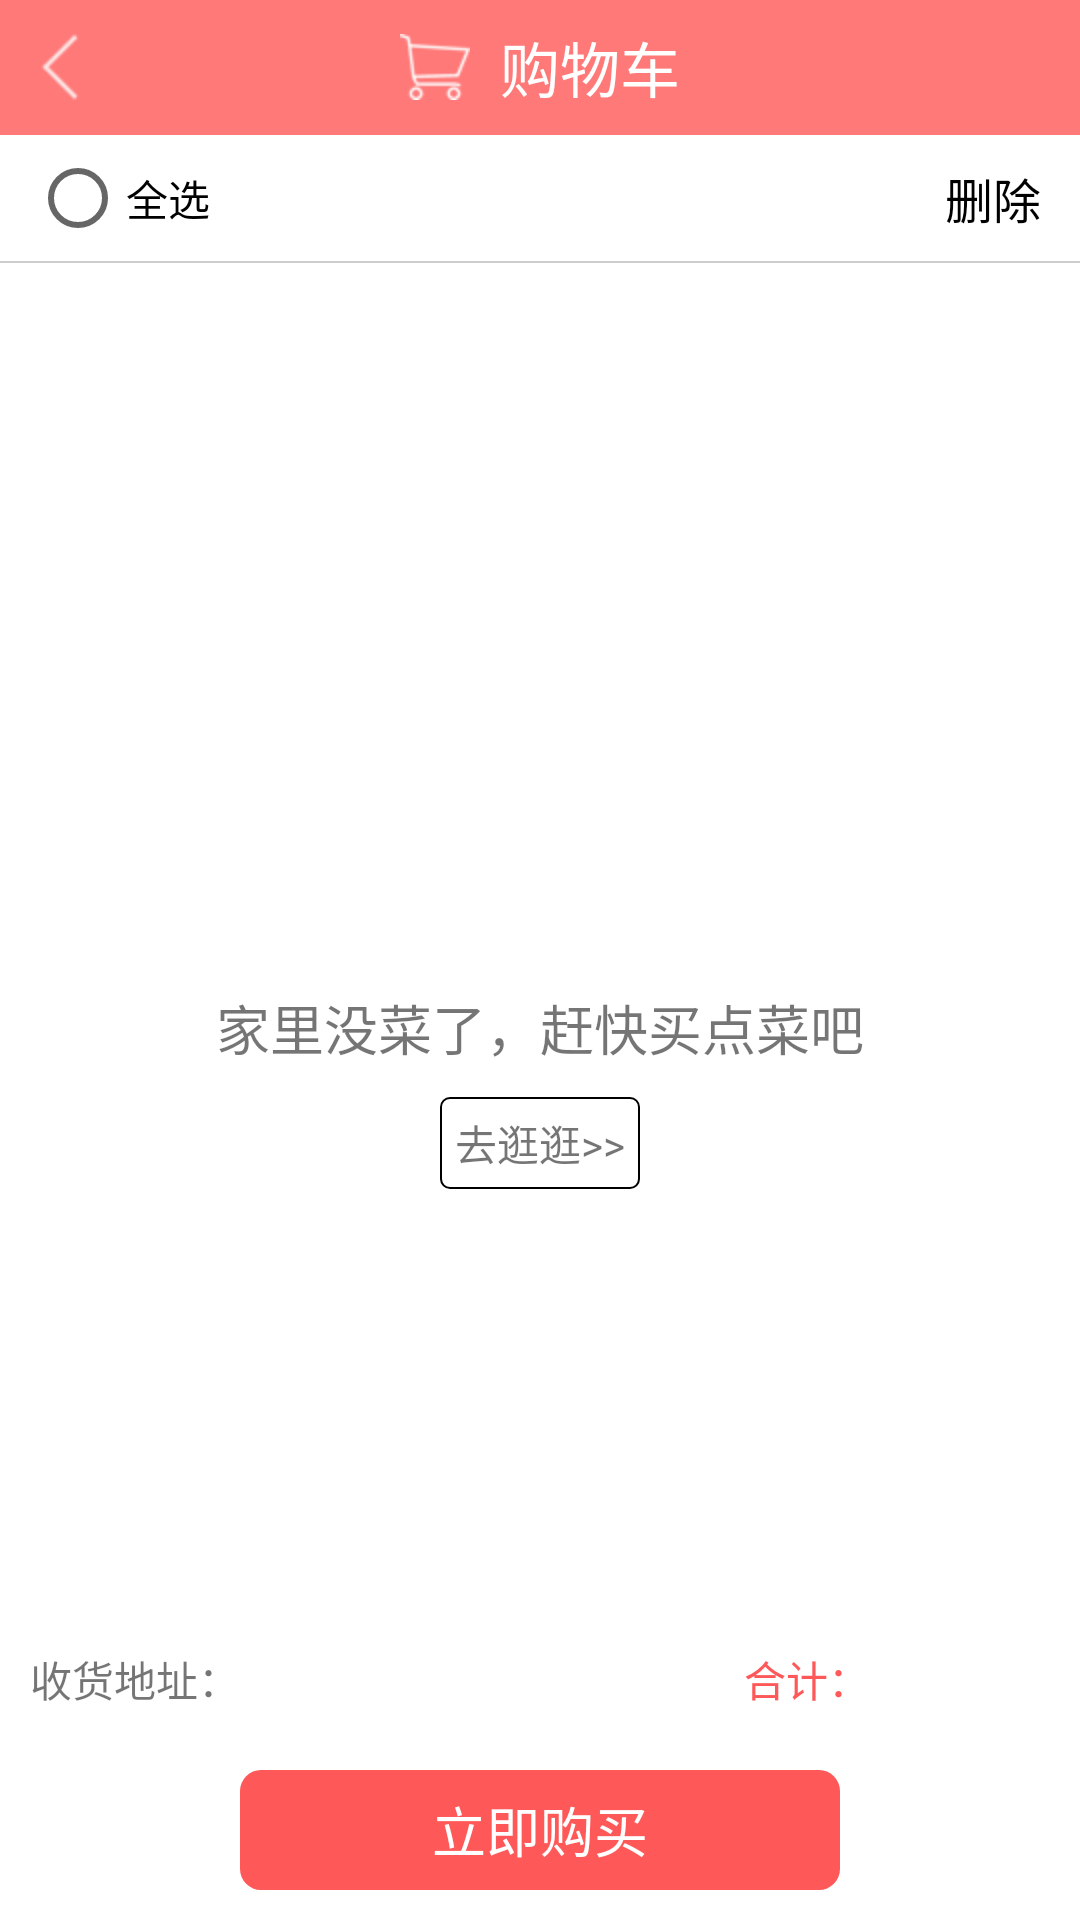

Layout XML and referenced resources for this Android screen:
<!-- AndroidManifest.xml: application theme AppTheme -->
<!-- res/layout/activity_shoppingcart.xml -->
<?xml version="1.0" encoding="utf-8"?>
<LinearLayout xmlns:android="http://schemas.android.com/apk/res/android"
    android:layout_width="match_parent"
    android:layout_height="match_parent"
    android:background="@color/white"
    android:orientation="vertical" >

    <RelativeLayout
        android:layout_width="match_parent"
        android:layout_height="45dp"
        android:alpha="0.8"
        android:background="@color/orange"
        android:padding="5dp" >

        <ImageView
            android:id="@+id/back"
            android:layout_width="30dp"
            android:layout_height="30dp"
            android:layout_centerVertical="true"
            android:alpha="0.8"
            android:padding="3dp"
            android:src="@drawable/icon_back_white" />

        <TextView
            android:layout_width="wrap_content"
            android:layout_height="wrap_content"
            android:layout_centerInParent="true"
            android:layout_centerVertical="true"
            android:drawableLeft="@drawable/icon_shoppingcart_white35"
            android:drawablePadding="10dp"
            android:text="购物车"
            android:textColor="@color/white"
            android:textSize="20sp" />
    </RelativeLayout>

    <FrameLayout
        android:layout_width="match_parent"
        android:layout_height="match_parent" >

        <RelativeLayout
            android:id="@+id/emptyLin"
            android:layout_width="match_parent"
            android:layout_height="match_parent"
            android:background="@color/white" >

            <TextView
                android:id="@+id/text"
                android:layout_width="wrap_content"
                android:layout_height="wrap_content"
                android:layout_centerInParent="true"
                android:text="家里没菜了，赶快买点菜吧"
                android:textSize="18sp" />

            <TextView
                android:id="@+id/shopping"
                android:layout_width="wrap_content"
                android:layout_height="wrap_content"
                android:layout_below="@id/text"
                android:layout_centerHorizontal="true"
                android:layout_marginTop="10dp"
                android:background="@drawable/input_shape"
                android:padding="5dp"
                android:text="去逛逛>>" />
        </RelativeLayout>

        <LinearLayout
            android:id="@+id/notEmptyLin"
            android:layout_width="match_parent"
            android:layout_height="match_parent"
            android:orientation="vertical" >

            <RelativeLayout
                android:layout_width="match_parent"
                android:layout_height="wrap_content"
                android:padding="5dp" >

                <RadioButton
                    android:id="@+id/selectAll"
                    android:layout_width="wrap_content"
                    android:layout_height="wrap_content"
                    android:layout_centerVertical="true"
                    android:layout_marginLeft="5dp"
                    android:text="全选" />

                <TextView
                    android:id="@+id/delete"
                    android:layout_width="wrap_content"
                    android:layout_height="wrap_content"
                    android:layout_alignParentRight="true"
                    android:layout_centerVertical="true"
                    android:layout_marginRight="5dp"
                    android:padding="3dp"
                    android:text="删除"
                    android:textColor="@color/black"
                    android:textSize="16sp" />
            </RelativeLayout>

            <include layout="@layout/layout_line" />

            <ListView
                android:id="@+id/shoppingLV"
                android:layout_width="match_parent"
                android:layout_height="match_parent"
                android:layout_weight="1"
                android:dividerHeight="0.5dp"
                android:scrollbars="@null" >
            </ListView>

            <RelativeLayout
                android:layout_width="match_parent"
                android:layout_height="wrap_content"
                android:padding="10dp" >

                <TextView
                    android:id="@+id/add"
                    android:layout_width="wrap_content"
                    android:layout_height="wrap_content"
                    android:layout_centerVertical="true"
                    android:text="收货地址：" />

                <TextView
                    android:id="@+id/address"
                    android:layout_width="wrap_content"
                    android:layout_height="wrap_content"
                    android:layout_centerVertical="true"
                    android:layout_toRightOf="@id/add" />

                <TextView
                    android:id="@+id/sumPrice"
                    android:layout_width="wrap_content"
                    android:layout_height="wrap_content"
                    android:layout_alignParentRight="true"
                    android:layout_centerVertical="true"
                    android:layout_marginRight="10dp"
                    android:minWidth="50dp" />

                <TextView
                    android:layout_width="wrap_content"
                    android:layout_height="wrap_content"
                    android:layout_centerVertical="true"
                    android:layout_toLeftOf="@id/sumPrice"
                    android:text="合计："
                    android:textColor="@color/orange" />
            </RelativeLayout>

            <TextView
                android:id="@+id/takeOrder"
                android:layout_width="200dp"
                android:layout_height="40dp"
                android:layout_gravity="center_horizontal"
                android:layout_marginBottom="10dp"
                android:layout_marginTop="10dp"
                android:background="@drawable/btn_orange"
                android:gravity="center"
                android:text="立即购买"
                android:textColor="@color/white"
                android:textSize="18sp" />
        </LinearLayout>
    </FrameLayout>

</LinearLayout>
<!-- res/layout/layout_line.xml (included above) -->
<?xml version="1.0" encoding="utf-8"?>
<View xmlns:android="http://schemas.android.com/apk/res/android"
    android:layout_width="match_parent"
    android:layout_height="0.5dp"
    android:background="#cccccc" >

</View>
<!-- resources referenced by this layout -->
<resources>
  <color name="black">#000000</color>
  <color name="orange">#FF5858</color>
  <color name="white">#ffffff</color>
  <!-- drawable btn_orange (drawable) -->
  <?xml version="1.0" encoding="utf-8"?>
  <selector xmlns:android="http://schemas.android.com/apk/res/android" >
      <item 
          android:state_pressed="true">
          <shape android:shape="rectangle">
              <corners android:radius="7dp"/>
              <solid android:color="#FF8D8D"/>
          </shape>
      </item>
      
      <item >
            <shape android:shape="rectangle">
              <corners android:radius="7dp"/>
              <solid android:color="@color/orange"/>
          </shape>
      </item>
  
  </selector>
  <!-- drawable icon_back_white: png bitmap (drawable-hdpi, 524 bytes) -->
  <!-- drawable icon_shoppingcart_white35: png bitmap (drawable-hdpi, 1058 bytes) -->
  <!-- drawable input_shape (drawable) -->
  <?xml version="1.0" encoding="utf-8"?>
  <shape xmlns:android="http://schemas.android.com/apk/res/android"
      android:shape="rectangle" >
  
      <corners android:radius="3dp" />
  
      <stroke
          android:width="0.5dp"
          android:color="@color/black" />
  
      <solid android:color="@color/white" />
  
  </shape>
  <style name="AppTheme" parent="AppBaseTheme">
          
      </style>
  <style name="AppBaseTheme" parent="Theme.AppCompat.Light">
          
      </style>
</resources>
